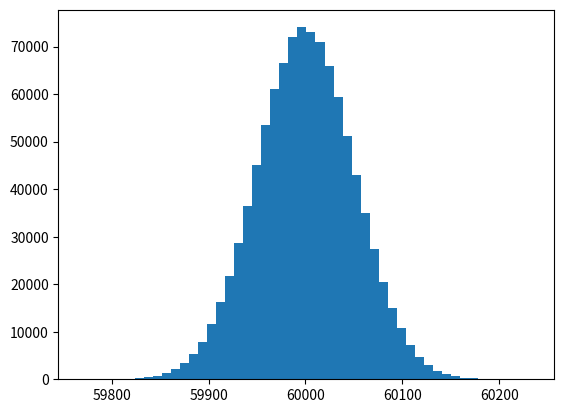

Source code (Python):
# -*- coding: utf-8 -*-
"""
Created on Sun Apr 11 10:55:10 2021

[redacted]
"""

import numpy as np
import matplotlib.pyplot as plt
import scipy.stats as sp

income = np.random.normal(60000, 50, 1000000)
plt.hist(income, 50)
plt.show()

print("50th percentile", np.percentile(income, 50))
print("9th percentile", np.percentile(income, 90))


print('mean', np.mean(income))
print('variance', np.var(income))
print('skew', sp.skew(income))
print('kurtosis', sp.kurtosis(income))